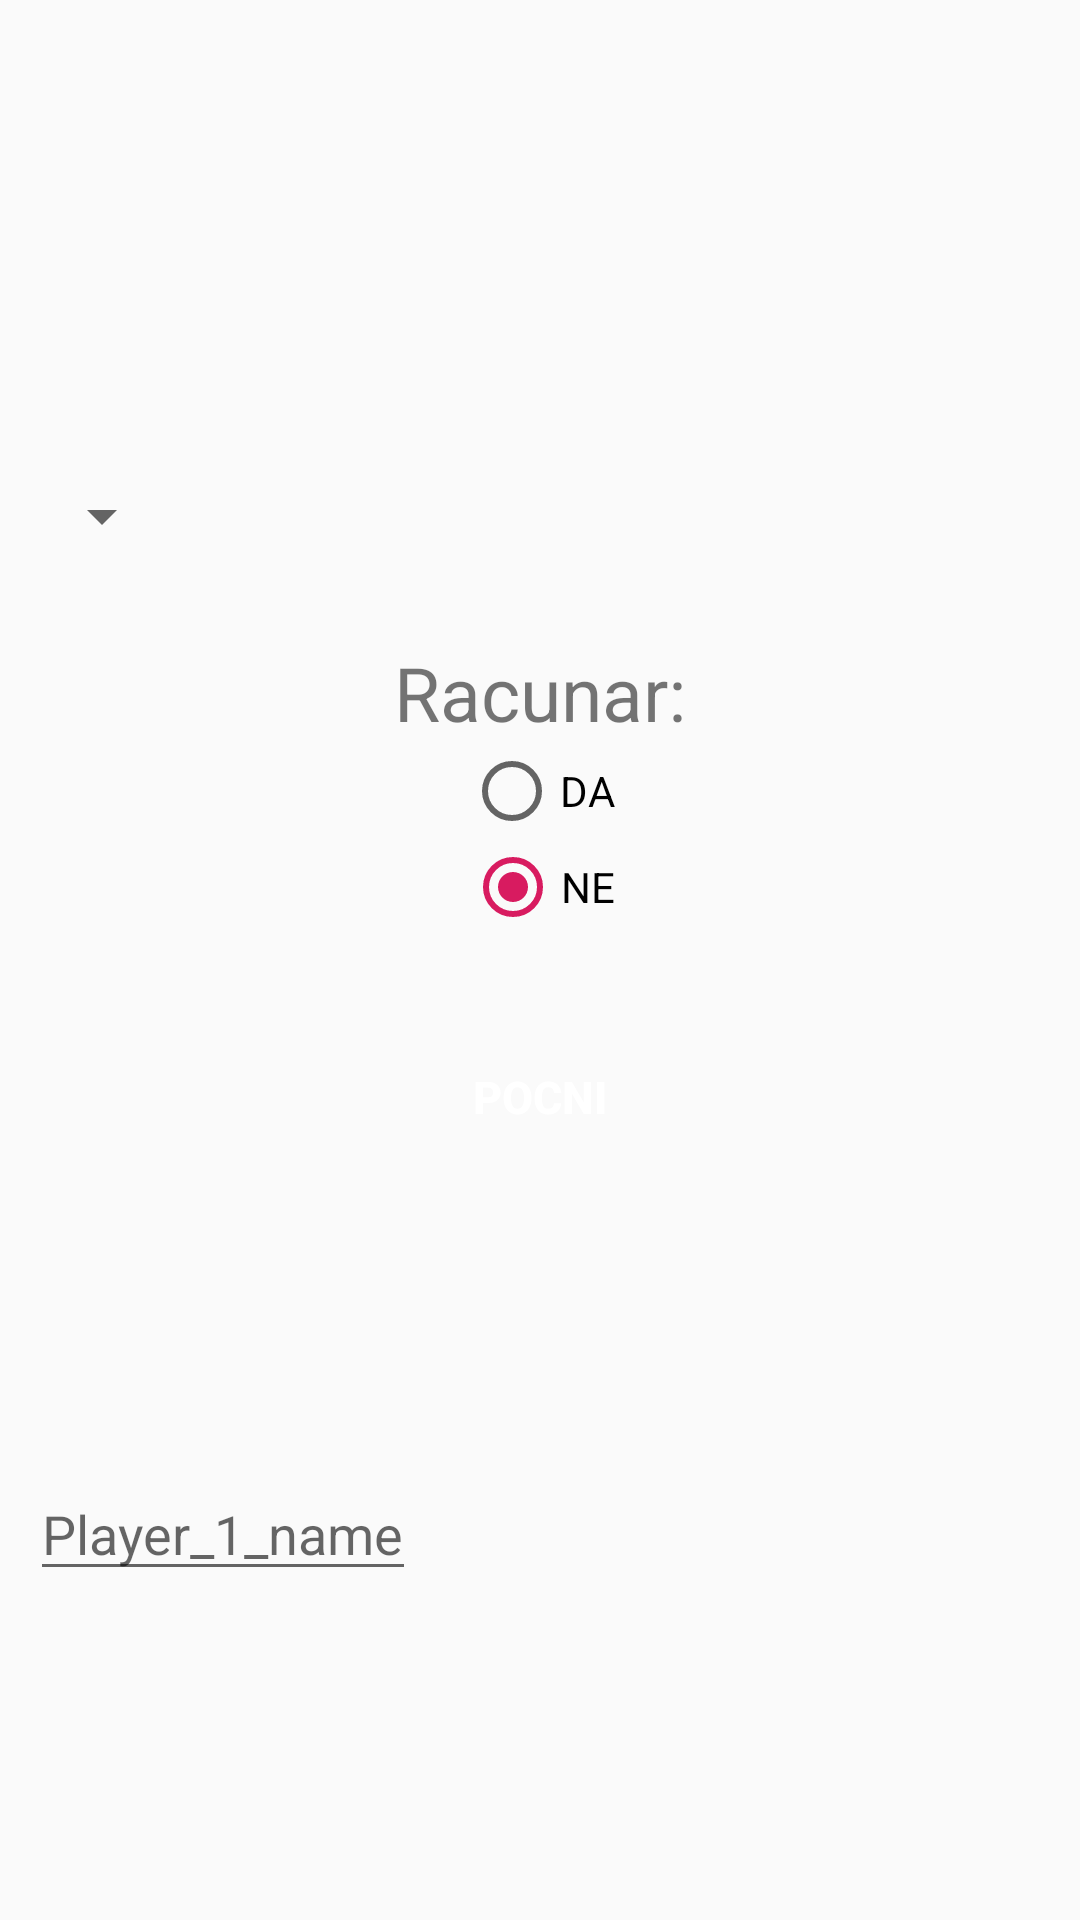

The Android layout XML behind this screen, and the referenced resources:
<!-- AndroidManifest.xml: application theme AppTheme -->
<!-- res/layout/activity_team_select.xml -->
<?xml version="1.0" encoding="utf-8"?>

<LinearLayout xmlns:android="http://schemas.android.com/apk/res/android"
    xmlns:app="http://schemas.android.com/apk/res-auto"
    xmlns:tools="http://schemas.android.com/tools"
    android:layout_width="match_parent"
    android:layout_height="match_parent"
    tools:context=".TeamSelect"
    android:orientation="vertical"
    android:padding="10dp"
    android:layout_marginTop="60dp"
   >

    <LinearLayout
        android:layout_gravity="right"
        android:layout_width="match_parent"
        android:layout_height="wrap_content"
        android:orientation="horizontal">

    <LinearLayout
        android:layout_width="wrap_content"
        android:layout_height="wrap_content"
        android:orientation="vertical">

        <ImageView
            android:id="@+id/slika1"
            android:layout_width="150dp"
            android:layout_height="100dp"
            android:layout_marginBottom="50dp"
            />
        <Spinner
            android:id="@+id/spinnerTim1"
            android:layout_width="wrap_content"
            android:layout_height="wrap_content">
        </Spinner>
    </LinearLayout>

    <LinearLayout
        android:layout_width="wrap_content"
        android:layout_height="wrap_content"
        android:orientation="vertical"
        android:layout_marginLeft="300dp">

        <ImageView
            android:id="@+id/slika2"
            android:layout_width="150dp"
            android:layout_height="100dp"
            android:layout_marginBottom="50dp"
            />
        <Spinner
            android:id="@+id/spinnerTim2"
            android:layout_width="wrap_content"
            android:layout_height="wrap_content">
        </Spinner>

    </LinearLayout>

    </LinearLayout>

    <TextView
        android:layout_marginTop="30dp"
        android:layout_gravity="center"
        android:text="Racunar:"
        android:textSize="25dp"
        android:layout_width="wrap_content"
        android:layout_height="wrap_content" />

    <RadioGroup
        android:id="@+id/racunarRG"
        android:layout_width="match_parent"
        android:layout_height="wrap_content">
        <RadioButton
            android:id="@+id/daRB"
            android:text="DA"
            android:layout_gravity="center"
            android:layout_width="wrap_content"
            android:layout_height="wrap_content" />
        <RadioButton
            android:id="@+id/neRB"
            android:text="NE"
            android:checked="true"
            android:layout_gravity="center"
            android:layout_width="wrap_content"
            android:layout_height="wrap_content" />
    </RadioGroup>

    <Button
        android:background="@drawable/shapebutton"
        style="@style/buttonStyle"
        android:layout_marginTop="30dp"
        android:id="@+id/pocniB"
        android:layout_width="160dp"
        android:layout_height="wrap_content"
        android:layout_gravity="center"
        android:text="POCNI"
        android:onClick="pocniIgru"
        />
    <LinearLayout
        android:layout_width="wrap_content"
        android:layout_height="wrap_content"
        android:orientation="horizontal">
    <EditText
        android:id="@+id/player_1_name"
        android:layout_width="wrap_content"
        android:layout_height="wrap_content"
        android:hint="Player_1_name"/>
    <EditText
        android:layout_marginLeft="300dp"
        android:id="@+id/player_2_name"
        android:layout_width="wrap_content"
        android:layout_height="wrap_content"
        android:hint="Player_2_name"/>

    </LinearLayout>
</LinearLayout>
<!-- resources referenced by this layout -->
<resources>
  <style name="buttonStyle">
          <item name="android:background">#E65100</item>
          <item name="android:textColor">#FFFFFF</item>
          <item name="android:layout_width">180dp</item>
          <item name="android:textSize">15dp</item>
          <item name="android:textStyle">bold</item>
      </style>
  <style name="AppTheme" parent="Theme.AppCompat.Light.DarkActionBar">
          
          <item name="colorPrimary">@color/colorPrimary</item>
          <item name="colorPrimaryDark">@color/colorPrimaryDark</item>
          <item name="colorAccent">@color/colorAccent</item>
      </style>
  <color name="colorPrimary">#008577</color>
  <color name="colorPrimaryDark">#00574B</color>
  <color name="colorAccent">#D81B60</color>
</resources>
